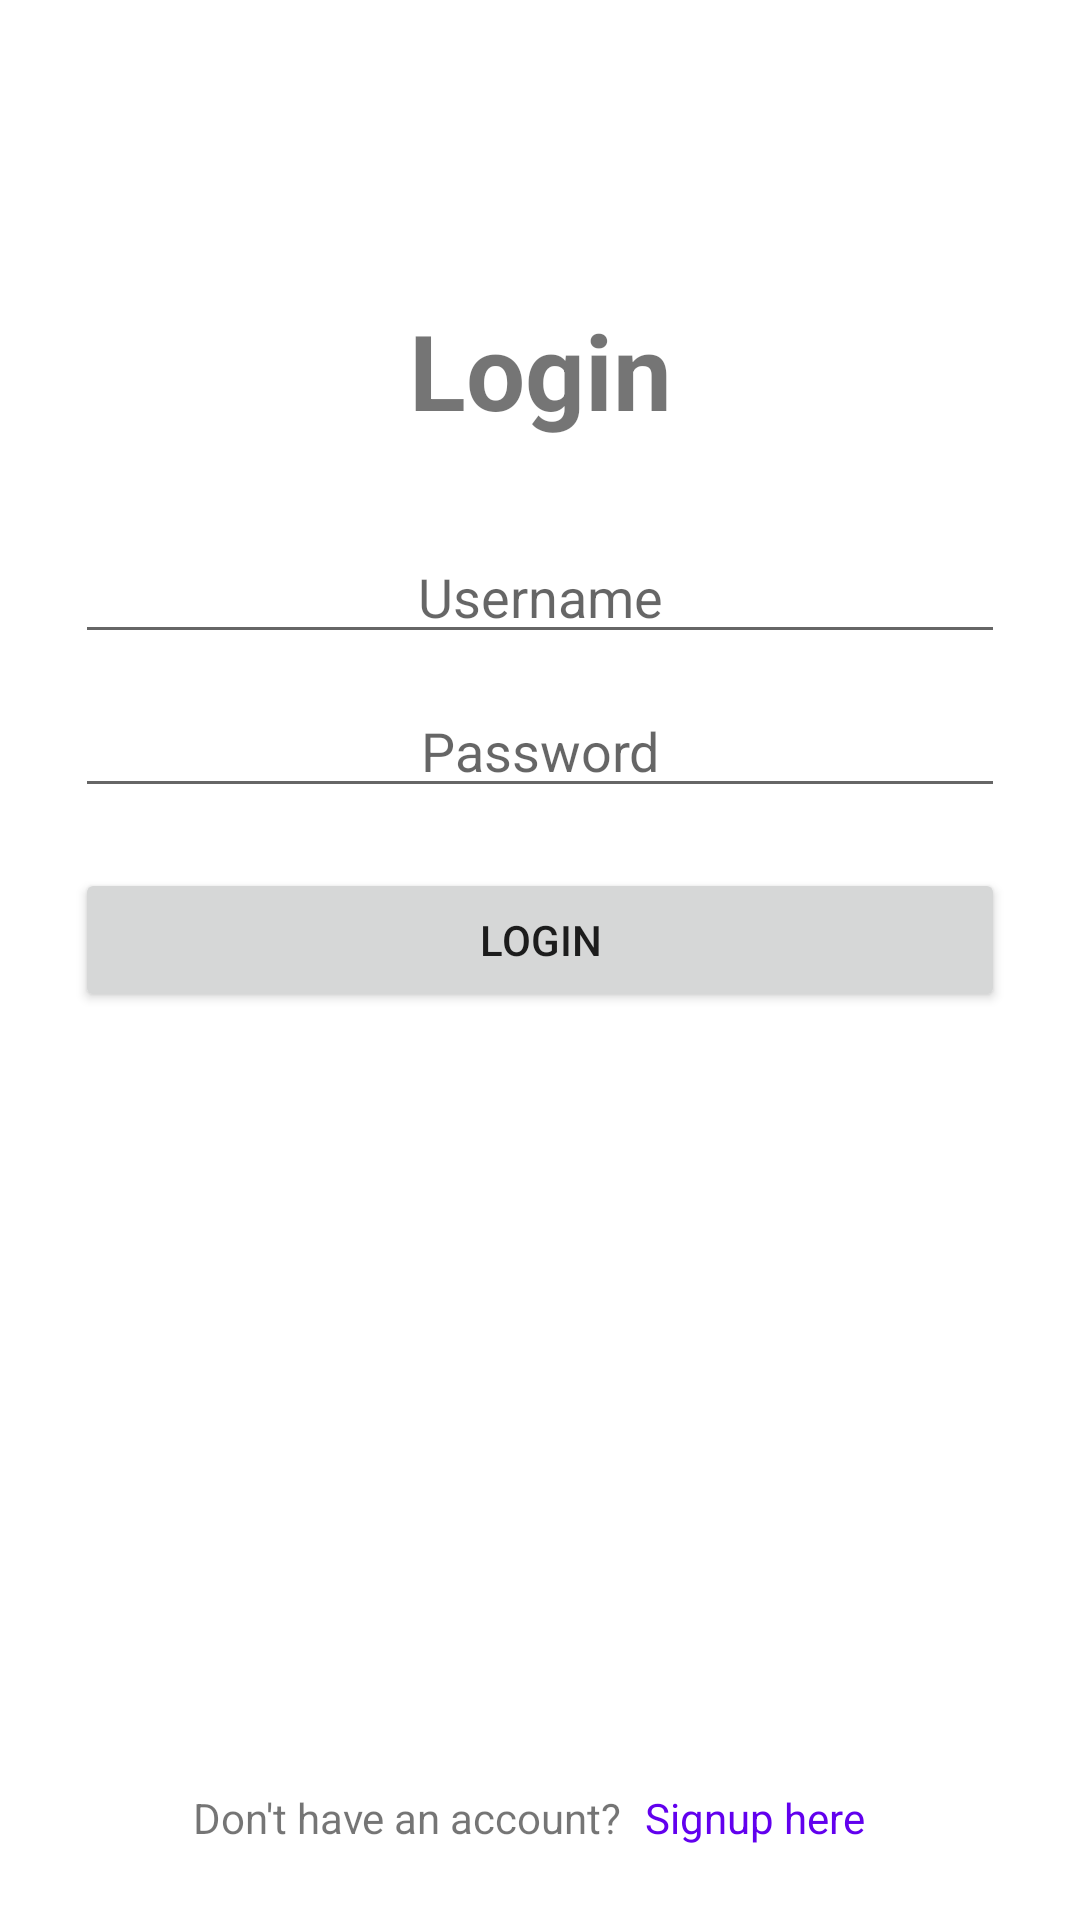

Layout XML and referenced resources for this Android screen:
<!-- AndroidManifest.xml: application theme Theme.MealPlanner -->
<!-- res/layout/activity_login.xml -->
<?xml version="1.0" encoding="utf-8"?>
<RelativeLayout
    xmlns:android="http://schemas.android.com/apk/res/android"
    xmlns:app="http://schemas.android.com/apk/res-auto"
    xmlns:tools="http://schemas.android.com/tools"
    android:layout_width="match_parent"
    android:layout_height="match_parent"
    tools:context=".LoginActivity">


    <TextView
        android:id="@+id/tvTitle"
        android:layout_width="match_parent"
        android:layout_height="wrap_content"

        android:layout_alignParentTop="true"
        android:layout_centerHorizontal="true"
        android:gravity="center"

        android:layout_marginTop="100dp"
        android:textStyle="bold"
        android:textSize="35sp"

        android:text="Login" />

    <EditText
        android:id="@+id/etUsername"
        android:layout_width="match_parent"
        android:layout_height="wrap_content"

        android:layout_below="@+id/tvTitle"
        android:layout_centerHorizontal="true"
        android:layout_marginTop="30dp"
        android:layout_marginStart="50dp"

        android:inputType="text"
        android:gravity="center"
        android:hint="Username" />

    <EditText
        android:id="@+id/etPassword"
        android:layout_width="match_parent"
        android:layout_height="wrap_content"

        android:layout_below="@+id/etUsername"
        android:layout_centerHorizontal="true"
        android:layout_marginTop="10dp"
        android:layout_marginStart="50dp"

        android:inputType="textPassword"
        android:gravity="center"
        android:hint="Password" />

    <Button
        android:id="@+id/btnLogin"
        android:layout_width="match_parent"
        android:layout_height="wrap_content"

        android:layout_below="@+id/etPassword"

        android:layout_centerHorizontal="true"
        android:layout_marginTop="20dp"
        android:layout_marginStart="50dp"
        android:text="login" />

    <LinearLayout
        android:layout_width="wrap_content"
        android:layout_height="wrap_content"

        android:orientation="horizontal"

        android:layout_alignParentBottom="true"
        android:layout_centerHorizontal="true"
        android:layout_marginStart="50dp"
        android:layout_marginBottom="10dp"
        >

        <TextView
            android:layout_width="wrap_content"
            android:layout_height="wrap_content"

            android:text="Don't have an account?"
            />

        <Button
            android:id="@+id/btnSignup"
            android:layout_width="wrap_content"
            android:layout_height="wrap_content"

            android:background="@android:color/transparent"
            android:text="Signup here"

            android:textAppearance="@style/TextAppearance.AppCompat.Small"
            android:textColor="@color/purple_500" />

    </LinearLayout>


</RelativeLayout>
<!-- resources referenced by this layout -->
<resources>
  <color name="purple_500">#FF6200EE</color>
  <style name="Theme.MealPlanner" parent="Theme.MaterialComponents.DayNight.DarkActionBar">
          
          <item name="colorPrimary">@color/purple_500</item>
          <item name="colorPrimaryVariant">@color/purple_700</item>
          <item name="colorOnPrimary">@color/white</item>
          
          <item name="colorSecondary">@color/teal_200</item>
          <item name="colorSecondaryVariant">@color/teal_700</item>
          <item name="colorOnSecondary">@color/black</item>
          
          <item name="android:statusBarColor" tools:targetApi="l">?attr/colorPrimaryVariant</item>
          
      </style>
  <color name="purple_700">#FF3700B3</color>
  <color name="white">#FFFFFFFF</color>
  <color name="teal_200">#FF03DAC5</color>
  <color name="teal_700">#FF018786</color>
  <color name="black">#FF000000</color>
</resources>
